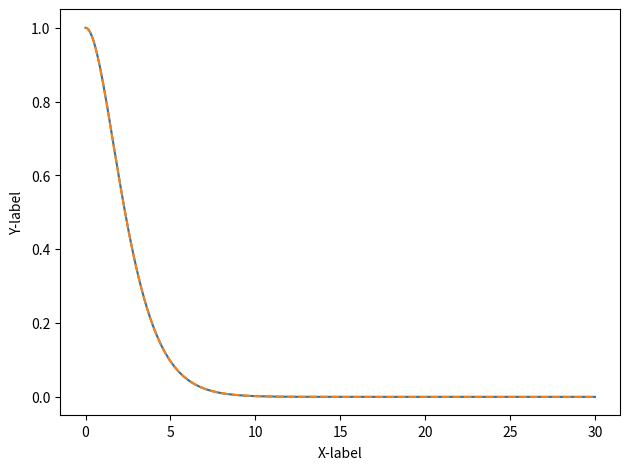

Recreate this plot in Python.
#!/usr/bin/env python

import numpy as np
from scipy.special import gamma, spherical_jn
from scipy.fft import ifft, rfft, irfft

# usefull constants
PI  = np.pi
TPI = 2.0 * np.pi
II  = 1.0j

class pyNumSBT(object):
    '''
    Numerically perform spherical Bessel transform (SBT) in O(Nln(N)) time based
    on the algorithm proposed by J. Talman.

        Talman, J. Computer Physics Communications 2009, 180, 332-338.

    For a function "f(r)" defined numerically on a LOGARITHMIC radial grid "r",
    the SBT for the function gives
    
        g(k) = \sqrt{2\over\pi} \int_0^\infty j_l(kr) f(r) r^2 dr           (c1)

    and the inverse SBT (iSBT) gives
    
        f(r) = \sqrt{2\over\pi} \int_0^\infty j_l(kr) g(k) k^2 dk           (c2)
    '''

    def __init__(self, rr, kmax: float=500, lmax: int=10):
        '''
        Init
        '''

        self.rr  = np.asarray(rr, dtype=float)        # the real-space logarithmic radial grid
        self.nr  = self.rr.size                       # No. of grid points
        self.nr2 = 2 * self.nr
        self.sbt_init(rr, kmax)

        self.lmax = lmax
        self.sbt_mltb(self.lmax)

    def sbt_init(self, rr, kmax: float):
        '''
        Initialize the real-space grid (rr) and momentum-space grid (kk).

            \rho   = \ln(rr)
            \kappa = \ln(kk)

        The algorithm by Talman requries
        
            \Delta\kappa = \Delta\rho
        '''

        self.r_min = rr[0]
        self.r_max = rr[-1]

        self.rho_min = np.log(self.r_min)
        self.rho_max = np.log(self.r_max)
        # \Delta\rho = \ln(rr[1] - rr[0])
        self.drho    = (self.rho_max - self.rho_min) / (self.nr - 1)

        self.kappa_max = np.log(kmax)
        self.kappa_min = self.kappa_max - (self.rho_max - self.rho_min)

        # the reciprocal-space (momentum-space) logarithmic grid
        self.kk    = np.exp(self.kappa_min) * np.exp(np.arange(self.nr)*self.drho)
        self.k_min = self.kk[0]
        self.k_max = self.kk[-1]
        
        self.rr3 = self.rr**3
        self.kk3 = self.kk**3

        # r values for the extended mesh as discussed in Sec.4 of Talman paper.
        self.rr_ext = self.r_min * np.exp(np.arange(-self.nr, 0) * self.drho)

        # the multiply factor as in Talman paper after Eq.(32)
        self.rr15    = np.zeros((2, self.nr), dtype=float)
        self.rr15[0] = self.rr_ext**1.5 / self.r_min**1.5                 # the extended r-mesh
        self.rr15[1] = self.rr**1.5 / self.r_min**1.5                     # the normal r-mesh

        # \Delta\rho \times \Delta t = \frac{2\pi}{N}
        # as in Talman paper after Eq.(30), where N = 2 * nr as discussed in
        # Sec. 4
        self.dt  = TPI / (self.nr2 * self.drho)

        # the post-division factor (1 / k^1.5) as in Eq. (32) of Talman paper.
        # Note that the factor is (1 / r^1.5) for inverse-SBT, as a result, we
        # omit the r_min^1.5 / k_min^1.5 here.
        self.post_div_fac = np.exp(-np.arange(self.nr)*self.drho*1.5)

    def sbt_mltb(self, lmax_in: int):
        '''
        construct the M_l(t) table according to Eq. (15), (16) and (24) of
        Talman paper.

        Note that Talman paper use Stirling's approximaton to evaluate the Gamma
        function, whereas I just call scipy.special.gamma here.
        '''
        
        if lmax_in > self.lmax:
            lmax = lmax_in
            self.lmax = lmax
        else:
            lmax = self.lmax

        tt = np.arange(self.nr) * self.dt

        # M_lt1 is quantity defined by Eq. (12)
        self.M_lt1 = np.zeros((lmax+1, self.nr), dtype=complex)

        # Eq. (15) in Talman paper
        self.M_lt1[0]    = gamma(0.5 - II*tt) * np.sin(0.5*PI*(0.5 - II*tt)) / self.nr
        self.M_lt1[0,0] /= 2.0
        self.M_lt1[0]   *= np.exp(II*tt*(self.kappa_min + self.rho_min))

        # Eq. (16) in Talman paper
        phi           = np.arctan(np.tanh(PI*tt/2)) - np.arctan(2*tt)
        self.M_lt1[1] = self.M_lt1[0] * np.exp(2*II*phi)

        # Eq. (24) in Talman paper
        for ll in range(1, lmax):
            phi_l            = np.arctan(2*tt / (2*ll + 1))
            self.M_lt1[ll+1] = np.exp(-2*II*phi_l) * self.M_lt1[ll-1]

        ll = np.arange(lmax+1)
        # Eq. (35) in Talman paper
        xx = np.exp(self.rho_min + self.kappa_min + np.arange(self.nr2)*self.drho)

        # M_lt2 is just the Fourier transform of spherical Bessel function j_l
        self.M_lt2 = ifft(
            spherical_jn(ll[:,None], xx[None,:]),
            axis=1
        ).conj()[:,:self.nr+1]

    
    def run(self,
            ff,
            l: int=0,
            direction: int = 1,
            norm: bool=False,
            np_in: int =0,
            return_rr: bool=False,
        ):
        '''
        Perform SBT or inverse-SBT.
        
        Input parapeters:
        ff: the function defined on the logarithmic radial grid
        l: the "l" as in the underscript of "j_l(kr)" of Eq. (c1) and (c2)
        direction: 1 for forward SBT and -1 for inverse SBT
        norm: whether to multiply the prefactor \sqrt{2\over\pi} in Eq. (c1) and (c2).
              If False, then subsequent applicaton of SBT and iSBT will yield
              the original data scaled by a factor of 2/pi.
        np_in: the asymptotic bahavior of ff when  r -> 0

               ff(r\to 0) \approx r^{np_in + l}
        '''

        assert l <= self.lmax, \
               "lmax = {} smaller than l = {}! Increase lmax!".format(self.lmax, l)
        

        ff = np.asarray(ff, dtype=float)
        gg = np.zeros_like(ff)

        r2c_in  = np.zeros(self.nr2, dtype=float)
        r2c_out = np.zeros(self.nr + 1, dtype=complex)

        c2r_in  = np.zeros(self.nr + 1, dtype=complex)
        c2r_out = np.zeros(self.nr2, dtype=float)

        # The prefactor as in Eq. (c1) and (c2) of the Class docstring.
        sqrt_2_over_pi = np.sqrt(2 / PI) if norm else 1.0

        if direction == 1:
            rmin = self.r_min
            kmin = self.k_min
            C    = ff[0] / self.r_min**(np_in + l)
        elif direction == -1:
            rmin = self.k_min
            kmin = self.r_min
            C    = ff[0] / self.k_min**(np_in + l)
        else:
            raise ValueError("Use direction=1/-1 for forward- and inverse-SBT!")

        # SBT for LARGE k values extend the input to the doubled mesh,
        # extrapolating the input as C r^(np_in + l)

        # Step 1 in the procedure after Eq. (32) of Talman paper
        r2c_in[:self.nr] = C * self.rr_ext**(np_in + l) * self.rr15[0]
        r2c_in[self.nr:] = ff * self.rr15[1]

        # Step 2 in the procedure after Eq. (32) of Talman paper
        r2c_out          = rfft(r2c_in)

        # Step 3 in the procedure after Eq. (32) of Talman paper
        tmp1           = np.zeros(self.nr2, dtype=complex)
        tmp1[:self.nr] = r2c_out[:self.nr].conj() * self.M_lt1[l]

        # Step 4 and 5 in the procedure after Eq. (32) of Talman paper
        tmp2 = ifft(tmp1) * self.nr2
        gg   = (rmin / kmin)**1.5 * tmp2[self.nr:].real * self.post_div_fac * sqrt_2_over_pi

        # obtain the SMALL k results in the array c2r_out

        if direction == 1:
            r2c_in[:self.nr] = self.rr3 * ff
        else:
            r2c_in[:self.nr] = self.kk3 * ff
        r2c_in[self.nr:] = 0.0
        r2c_out = rfft(r2c_in)

        c2r_in             = r2c_out.conj() * self.M_lt2[l] * sqrt_2_over_pi
        c2r_out            = irfft(c2r_in) * self.nr2
        c2r_out[:self.nr] *= self.drho

        # compare the minimum difference between large and small k as described
        # in the paragraph above Eq. (39) of Talman paper.
        gdiff         = np.abs(gg - c2r_out[:self.nr])
        minloc        = np.argmin(gdiff)
        gg[:minloc+1] = c2r_out[:minloc+1]

        if  return_rr:
            if direction == 1:
                return self.rr, gg 
            else:
                return self.kk, gg
        else:
            return gg

if __name__ == "__main__":
    N    = 256
    rmin = 2.0 / 1024 / 32
    rmax = 30
    rr   = np.logspace(np.log10(rmin), np.log10(rmax), N, endpoint=True)
    f1   = 2*np.exp(-rr)

    xx = pyNumSBT(rr)

    g1 = xx.run(f1, direction=1, norm=False)
    f2 = xx.run(g1 * g1, direction=-1, norm=False)


    import matplotlib.pyplot as plt

    fig = plt.figure(
      dpi=300,
    )
    ax = plt.subplot()

    # ax.plot(rr, f1)
    ax.plot(rr, f2 * 2 / np.pi, ls='-')
    ax.plot(rr, np.exp(-rr) * (1 + rr + rr**2 / 3), ls='--')

    ax.set_xlabel('X-label', labelpad=5)
    ax.set_ylabel('Y-label', labelpad=5)

    plt.tight_layout()
    plt.show()
